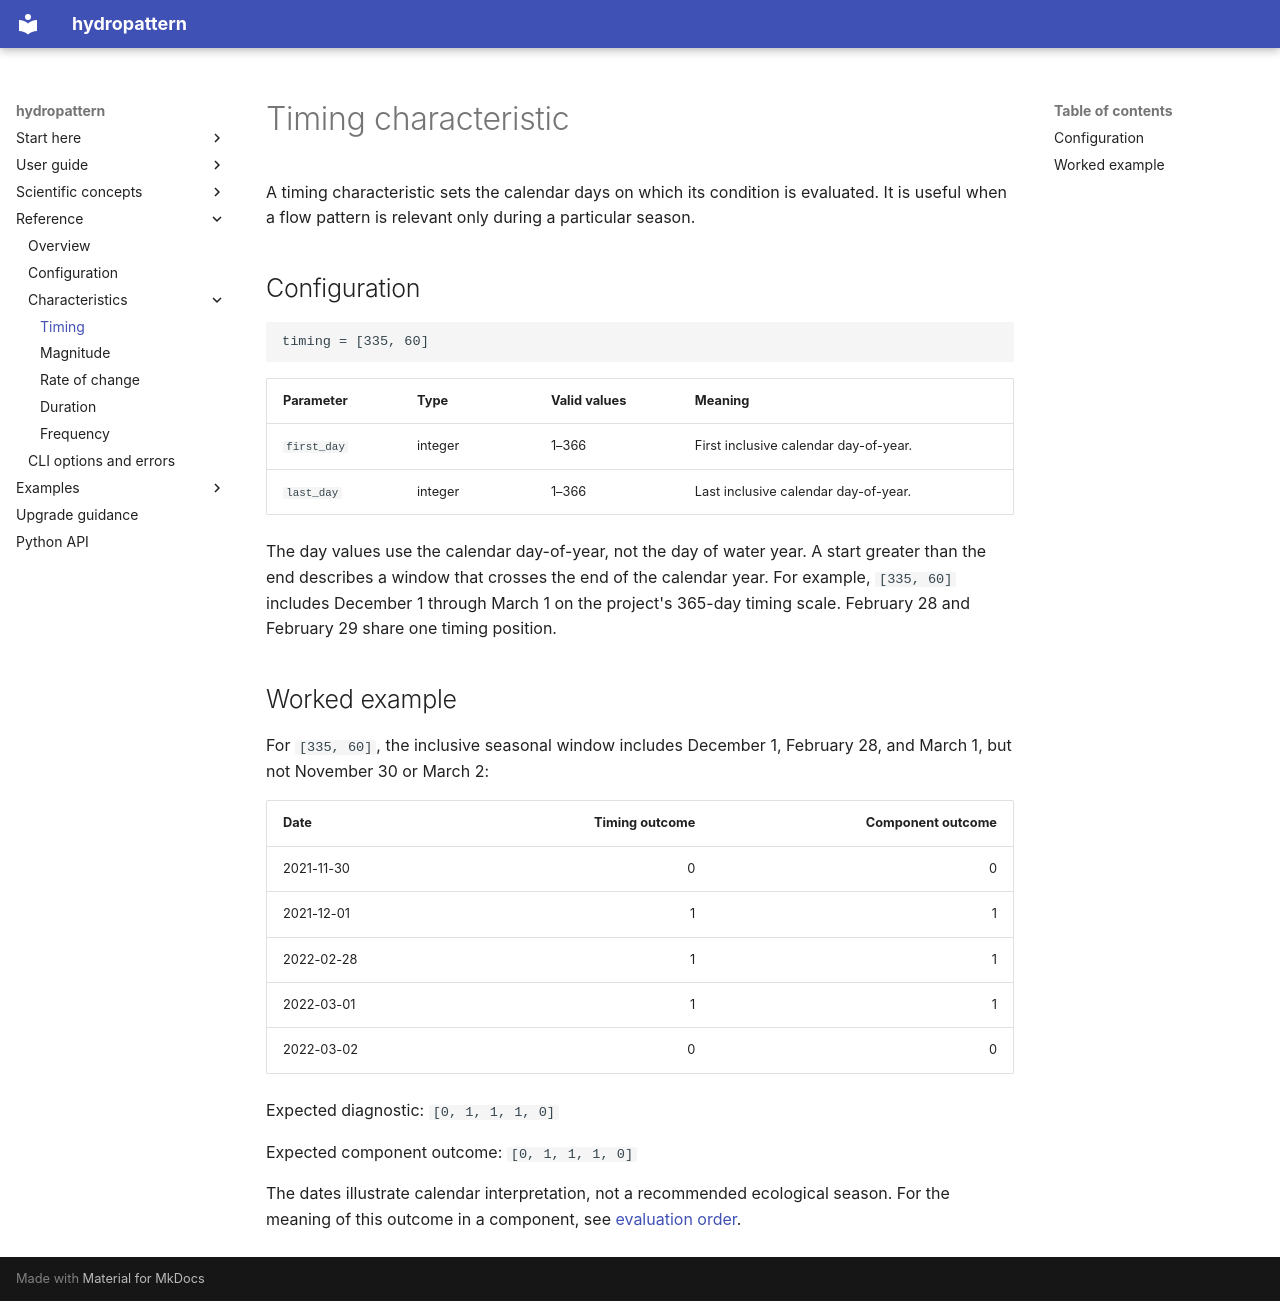

repository: JohnRushKucharski/hydropattern · page: reference/characteristics/timing/index.html · generator: mkdocs

# Timing characteristic

A timing characteristic sets the calendar days on which its condition is
evaluated. It is useful when a flow pattern is relevant only during a
particular season.

## Configuration

```toml
timing = [335, 60]
```

| Parameter | Type | Valid values | Meaning |
|---|---|---|---|
| `first_day` | integer | 1–366 | First inclusive calendar day-of-year. |
| `last_day` | integer | 1–366 | Last inclusive calendar day-of-year. |

The day values use the calendar day-of-year, not the day of water year. A
start greater than the end describes a window that crosses the end of the
calendar year. For example, `[335, 60]` includes December 1 through March 1
on the project's 365-day timing scale. February 28 and February 29 share one
timing position.

## Worked example

For `[335, 60]`, the inclusive seasonal window includes December 1, February
28, and March 1, but not November 30 or March 2:

| Date | Timing outcome | Component outcome |
|---|---:|---:|
| 2021-11-30 | 0 | 0 |
| 2021-12-01 | 1 | 1 |
| 2022-02-28 | 1 | 1 |
| 2022-03-01 | 1 | 1 |
| 2022-03-02 | 0 | 0 |

Expected diagnostic: `[0, 1, 1, 1, 0]`

Expected component outcome: `[0, 1, 1, 1, 0]`

The dates illustrate calendar interpretation, not a recommended ecological
season. For the meaning of this outcome in a component, see
[evaluation order](../../concepts/evaluation-order.md).
